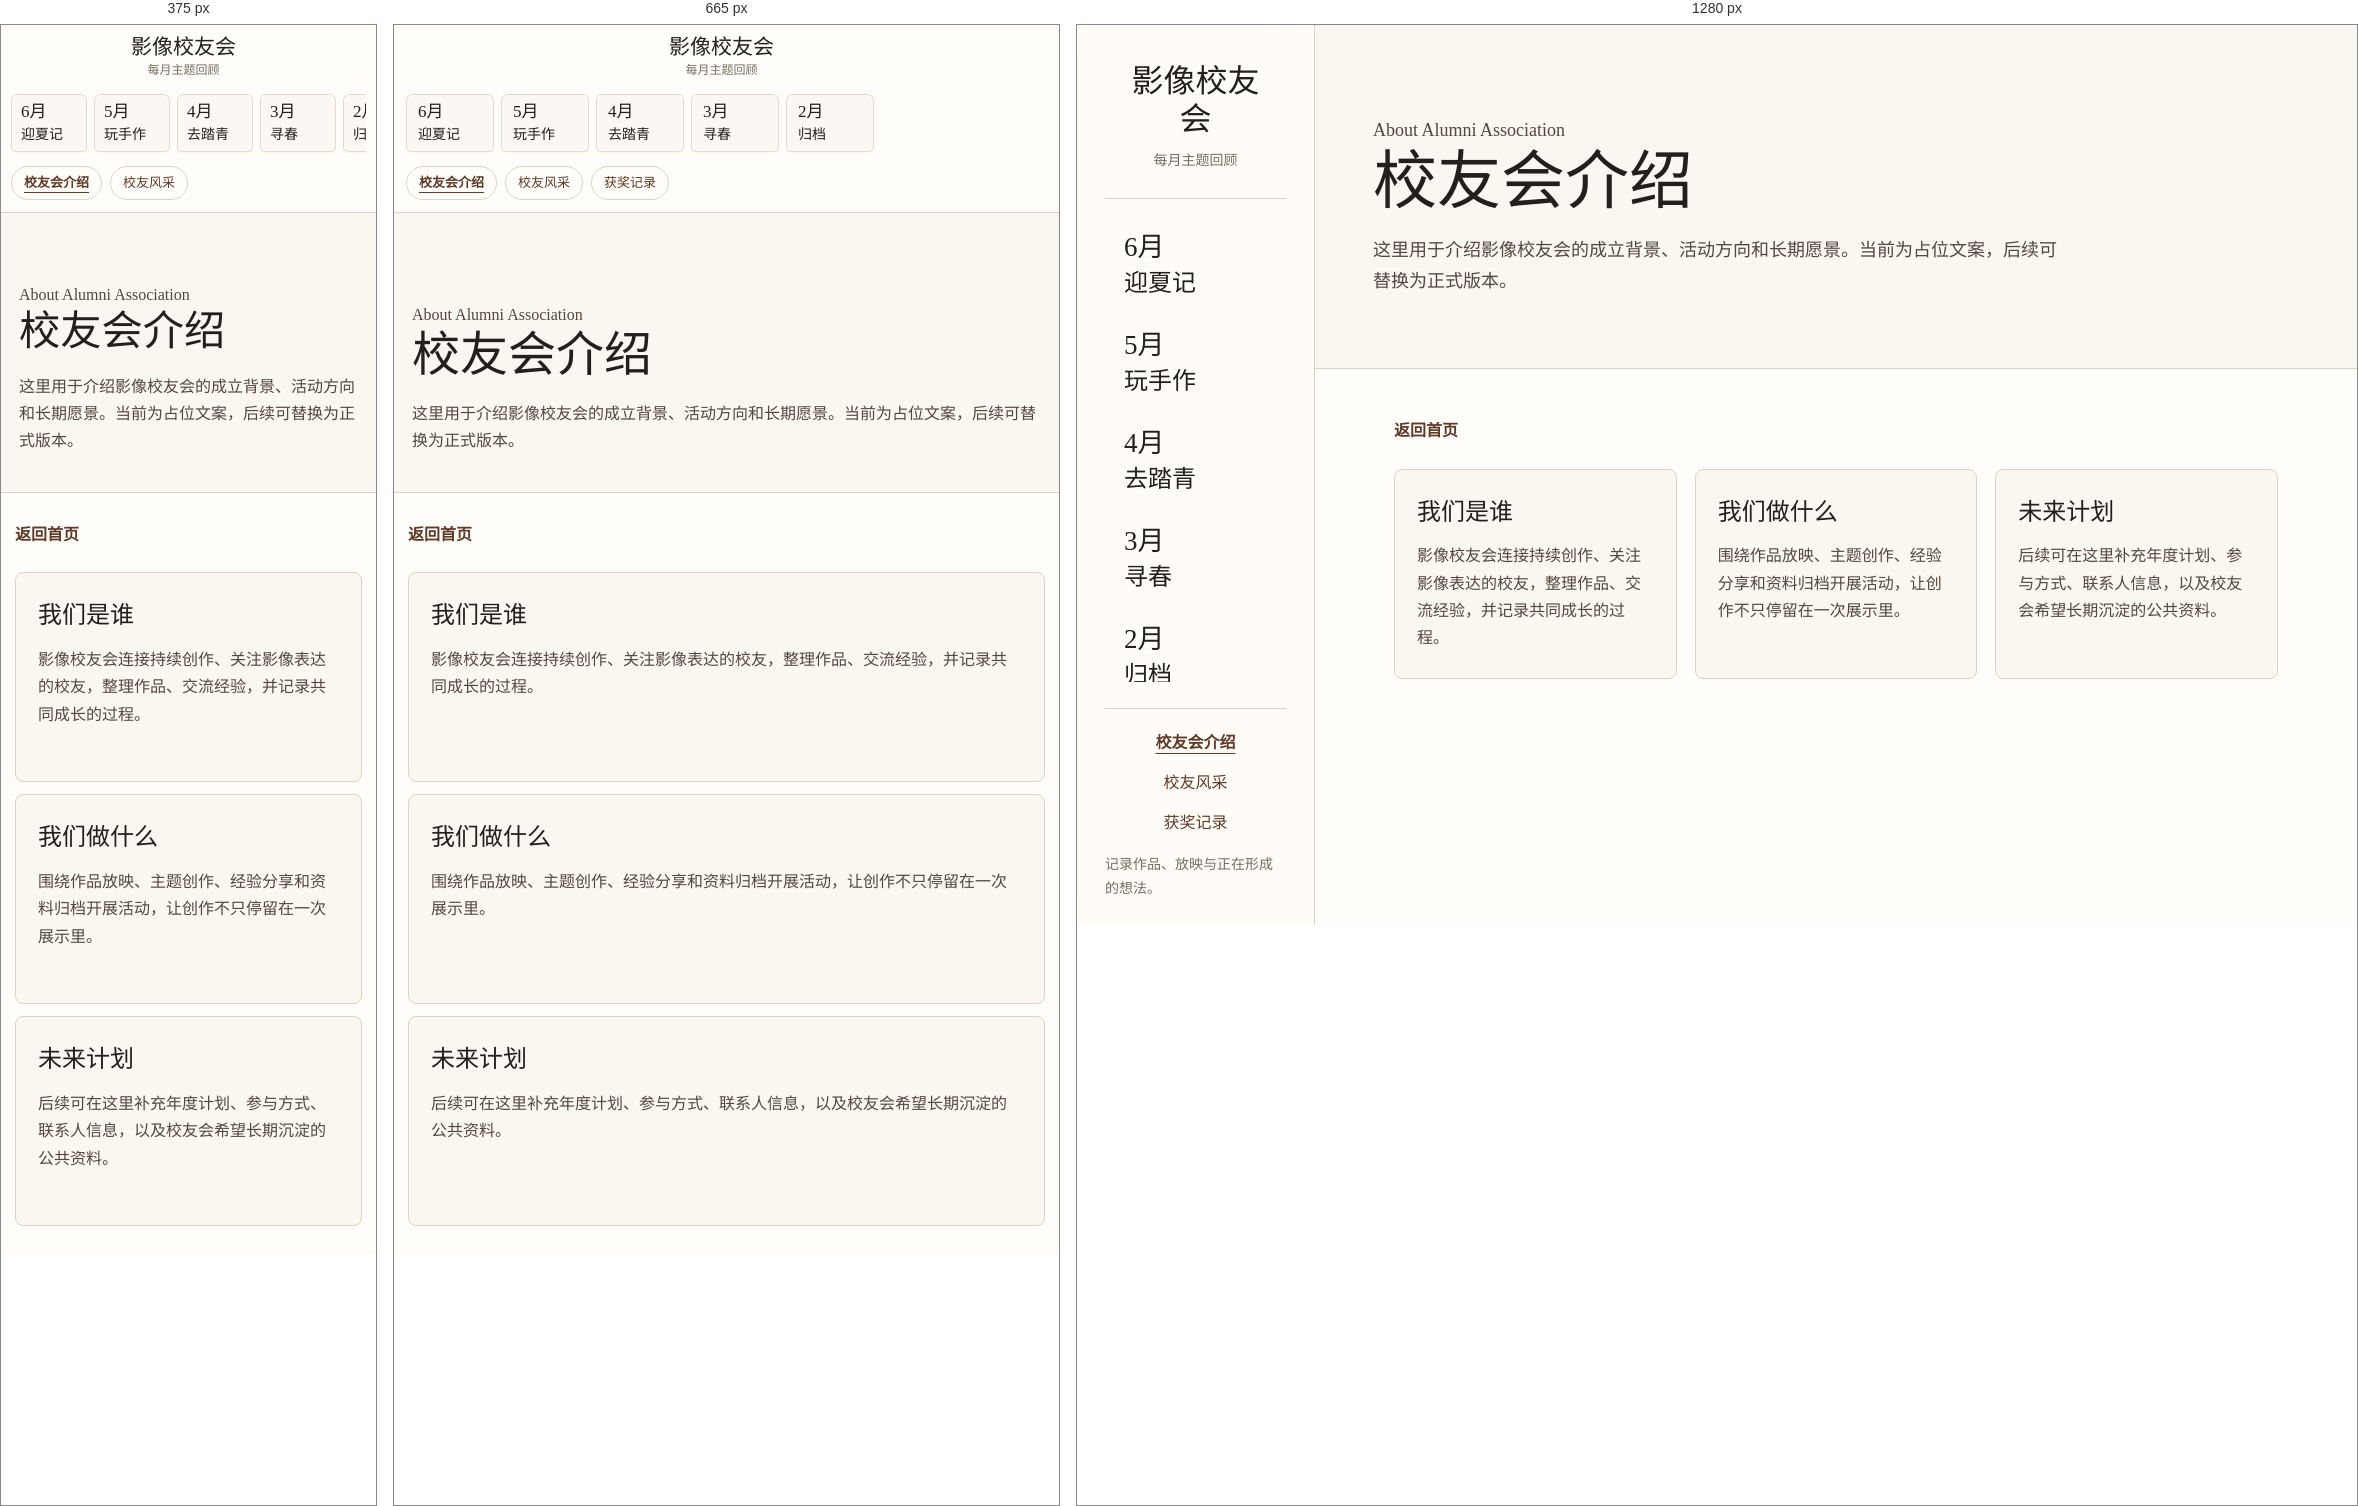
Rendered at 375 px, 665 px and 1280 px, left to right.

<!-- file: alumni-intro.html -->
<!doctype html>
<html lang="zh-CN">
  <head>
    <meta charset="utf-8">
    <meta name="viewport" content="width=device-width, initial-scale=1">
    <title>校友会介绍 - 影像校友会</title>
    <link rel="stylesheet" href="styles.css">
  </head>
  <body>
    <aside class="sidebar">
      <a class="brand" href="index.html#month-5">
        <span>影像校友会</span>
        <small>每月主题回顾</small>
      </a>
      <nav class="month-nav" aria-label="月份目录">
        <a href="index.html#month-6"><strong>6月</strong><span>迎夏记</span></a>
        <a href="index.html#month-5"><strong>5月</strong><span>玩手作</span></a>
        <a href="index.html#month-4"><strong>4月</strong><span>去踏青</span></a>
        <a href="index.html#month-3"><strong>3月</strong><span>寻春</span></a>
        <a href="index.html#month-2"><strong>2月</strong><span>归档</span></a>
      </nav>
      <div class="sidebar-fixed">
        <nav class="sidebar-links" aria-label="补充信息">
          <a class="active" href="alumni-intro.html">校友会介绍</a>
          <a href="alumni-members.html">校友风采</a>
          <a href="awards.html">获奖记录</a>
        </nav>
        <p class="sidebar-note">记录作品、放映与正在形成的想法。</p>
      </div>
    </aside>

    <main class="subpage-main">
      <section class="subpage-hero">
        <p class="eyebrow">About Alumni Association</p>
        <h1>校友会介绍</h1>
        <p>这里用于介绍影像校友会的成立背景、活动方向和长期愿景。当前为占位文案，后续可替换为正式版本。</p>
      </section>

      <section class="subpage-content">
        <a class="back-link" href="index.html">返回首页</a>
        <div class="subpage-grid">
          <article class="subpage-card">
            <h2>我们是谁</h2>
            <p>影像校友会连接持续创作、关注影像表达的校友，整理作品、交流经验，并记录共同成长的过程。</p>
          </article>
          <article class="subpage-card">
            <h2>我们做什么</h2>
            <p>围绕作品放映、主题创作、经验分享和资料归档开展活动，让创作不只停留在一次展示里。</p>
          </article>
          <article class="subpage-card">
            <h2>未来计划</h2>
            <p>后续可在这里补充年度计划、参与方式、联系人信息，以及校友会希望长期沉淀的公共资料。</p>
          </article>
        </div>
      </section>
    </main>
  </body>
</html>


/* @media block from styles.css */
@media (max-width: 900px) {
  body {
    background: var(--white);
  }

  .sidebar {
    position: sticky;
    top: 0;
    width: 100%;
    height: auto;
    min-height: auto;
    padding: 10px 12px 12px;
    display: grid;
    grid-template-columns: minmax(0, 1fr) auto;
    gap: 8px 10px;
    overflow: visible;
    border-right: 0;
    border-bottom: 1px solid var(--line);
    background: rgba(255, 253, 250, 0.94);
  }

  .brand {
    gap: 2px;
    min-width: 0;
  }

  .brand span {
    max-width: none;
    overflow: hidden;
    font-size: 21px;
    text-overflow: ellipsis;
    white-space: nowrap;
  }

  .brand small {
    overflow: hidden;
    font-size: 12px;
    line-height: 1.35;
    text-overflow: ellipsis;
    white-space: nowrap;
  }

  .month-nav {
    grid-column: 1 / -1;
    display: flex;
    gap: 7px;
    padding: 8px 0 2px;
    border-top: 0;
    max-width: 100%;
    overflow-x: auto;
    overflow-y: hidden;
    scroll-snap-type: x proximity;
    scroll-padding-inline: 12px;
    -webkit-overflow-scrolling: touch;
  }

  .month-nav a {
    min-width: 88px;
    min-height: 50px;
    padding: 8px 12px;
    scroll-snap-align: start;
    white-space: nowrap;
    border-left: 0;
    border-bottom: 2px solid transparent;
    background: rgba(250, 247, 240, 0.72);
    box-shadow: inset 0 0 0 1px rgba(222, 211, 194, 0.8);
  }

  .month-nav a::before {
    left: 50%;
    top: auto;
    bottom: 5px;
    transform: translateX(-50%) scale(0.7);
  }

  .month-nav a strong {
    font-size: 17px;
  }

  .month-nav a span {
    font-size: 14px;
  }

  .month-nav a:hover,
  .month-nav a.active {
    border-left-color: transparent;
    border-bottom-color: var(--accent);
    background: var(--white);
    box-shadow: inset 0 0 0 1px rgba(143, 88, 59, 0.22), 0 6px 18px rgba(66, 45, 29, 0.08);
    transform: translateY(-1px);
  }

  .month-nav a.active::before {
    transform: translateX(-50%) scale(1);
  }

  .sidebar-fixed {
    grid-column: 1 / -1;
    display: flex;
    align-items: center;
    gap: 8px;
    padding-top: 2px;
    border-top: 0;
    overflow-x: auto;
    -webkit-overflow-scrolling: touch;
  }

  .sidebar-links {
    display: flex;
    flex: 1;
    gap: 8px;
    min-width: 0;
    justify-items: stretch;
  }

  .sidebar-links a {
    flex: 0 0 auto;
    min-height: 34px;
    padding: 5px 12px;
    justify-content: center;
    border: 1px solid var(--line);
    border-radius: 999px;
    background: var(--white);
    font-size: 13px;
    line-height: 1.2;
  }

  .sidebar-note {
    display: none;
  }

  .site-main {
    margin-left: 0;
  }

  .subpage-main {
    margin-left: 0;
  }

  .subpage-hero {
    min-height: 280px;
    padding: 46px 18px 38px;
  }

  .subpage-hero h1 {
    font-size: clamp(34px, 11vw, 48px);
  }

  .subpage-hero p {
    font-size: 16px;
  }

  .subpage-content {
    padding: 28px 14px;
  }

  .subpage-grid {
    grid-template-columns: 1fr;
    gap: 12px;
  }

  .month-section {
    scroll-margin-top: 142px;
  }

  .month-hero {
    min-height: min(70svh, 430px);
    max-height: 520px;
  }

  .month-hero-copy {
    padding: 42px 18px 38px;
  }

  .month-hero h1 {
    font-size: clamp(34px, 11vw, 48px);
  }

  .month-hero p {
    max-width: 30rem;
    margin-top: 12px;
    font-size: 16px;
    line-height: 1.65;
  }

  .handcraft-month .month-hero {
    min-height: 440px;
  }

  .handcraft-month .month-hero-copy {
    padding: 46px 18px 36px;
  }

  .handcraft-month .month-hero p:not(.eyebrow) {
    padding: 8px 10px;
  }

  .month-block {
    padding: 28px 14px 10px;
  }

  .month-heading {
    margin-bottom: 14px;
  }

  .month-heading h2 {
    font-size: 22px;
  }

  .monthly-gallery {
    grid-template-columns: repeat(2, minmax(0, 1fr));
    gap: 6px;
  }

  .gallery-image,
  .photo-diary-image,
  .thumb-image {
    width: 100%;
    height: auto;
  }

  .life-card-rail {
    grid-auto-columns: minmax(260px, 84%);
    gap: 12px;
  }

  .life-card,
  .life-card-image {
    min-height: 300px;
  }

  .life-card-copy h3 {
    font-size: 26px;
  }

  .handcraft-month .monthly-gallery,
  .photo-diary-grid {
    grid-template-columns: repeat(2, minmax(0, 1fr));
    gap: 8px;
  }

  .gallery-image {
    border-radius: 3px;
  }

  .feature-layout {
    grid-template-columns: 1fr;
    gap: 14px;
  }

  .feature-covers {
    display: flex;
    gap: 10px;
    overflow-x: auto;
    padding-bottom: 2px;
    scroll-snap-type: x proximity;
    -webkit-overflow-scrolling: touch;
  }

  .feature-cover-card {
    flex: 0 0 82%;
    min-height: 170px;
    scroll-snap-align: start;
  }

  .feature-cover-image {
    min-height: 170px;
  }

  .feature-cover-text {
    inset: auto 14px 14px;
  }

  .feature-cover-text span {
    font-size: 15px;
  }

  .feature-cover-text strong {
    font-size: 25px;
  }

  .feature-list {
    gap: 14px;
  }

  .feature-item {
    gap: 10px;
    padding-bottom: 16px;
    min-width: 0;
  }

  .feature-copy h3 {
    font-size: 22px;
  }

  .feature-copy p {
    font-size: 13px;
    line-height: 1.65;
  }

  .feature-thumbs {
    grid-template-columns: repeat(4, minmax(0, 1fr));
    gap: 6px;
    min-width: 0;
  }

  .thumb-image {
    border-radius: 3px;
  }

  .admin-header,
  .table-heading {
    align-items: flex-start;
    flex-direction: column;
  }

  .import-actions {
    grid-template-columns: 1fr;
  }

  .form-grid {
    grid-template-columns: 1fr;
  }

  .record-card,
  .month-editor-body,
  .nested-item,
  .image-row {
    grid-template-columns: 1fr;
  }

  .month-editor summary {
    grid-template-columns: 1fr;
  }

  .month-editor summary span {
    white-space: normal;
  }

  .delete-button {
    justify-self: start;
  }
}

/* @media block from styles.css */
@media (max-width: 430px) {
  .sidebar {
    padding-inline: 10px;
  }

  .month-section {
    scroll-margin-top: 136px;
  }

  .month-nav a {
    min-width: 76px;
    padding-inline: 10px;
  }

  .sidebar-links a:nth-child(n + 3) {
    display: none;
  }

  .month-hero {
    min-height: 390px;
  }

  .life-card-rail {
    grid-auto-columns: minmax(240px, 88%);
  }

  .monthly-gallery {
    grid-template-columns: repeat(2, minmax(0, 1fr));
  }

  .feature-cover-card {
    flex-basis: 88%;
  }
}